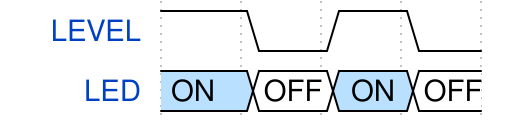

Reproduce this timing diagram as a WaveDrom spec.

{   "signal": [

    { "name": "LEVEL", "wave": "1010"},
    { "name": "LED", "wave": "5252", "data": ["ON", "OFF", "ON", "OFF"]}

    ]

}